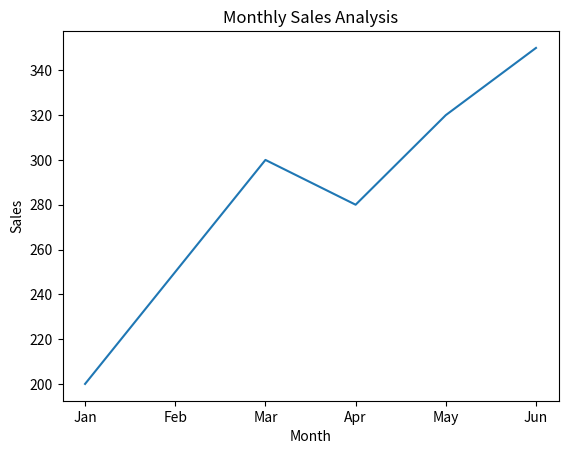

Source code (Python):
import pandas as pd
import matplotlib.pyplot as plt

# Sample Sales Dataset
data = {
    "Month": ["Jan", "Feb", "Mar", "Apr", "May", "Jun"],
    "Sales": [200, 250, 300, 280, 320, 350]
}

df = pd.DataFrame(data)

print("Sales Data:")
print(df)

# Plotting the sales graph
plt.plot(df["Month"], df["Sales"])
plt.title("Monthly Sales Analysis")
plt.xlabel("Month")
plt.ylabel("Sales")
plt.show()
